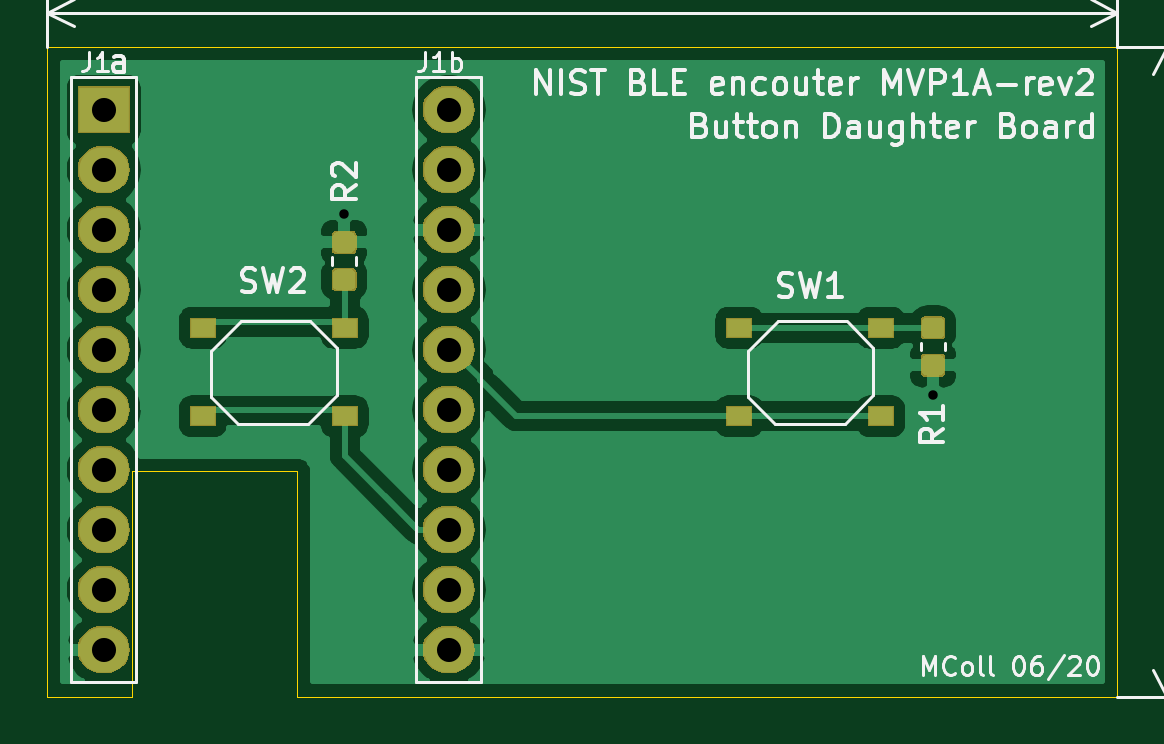
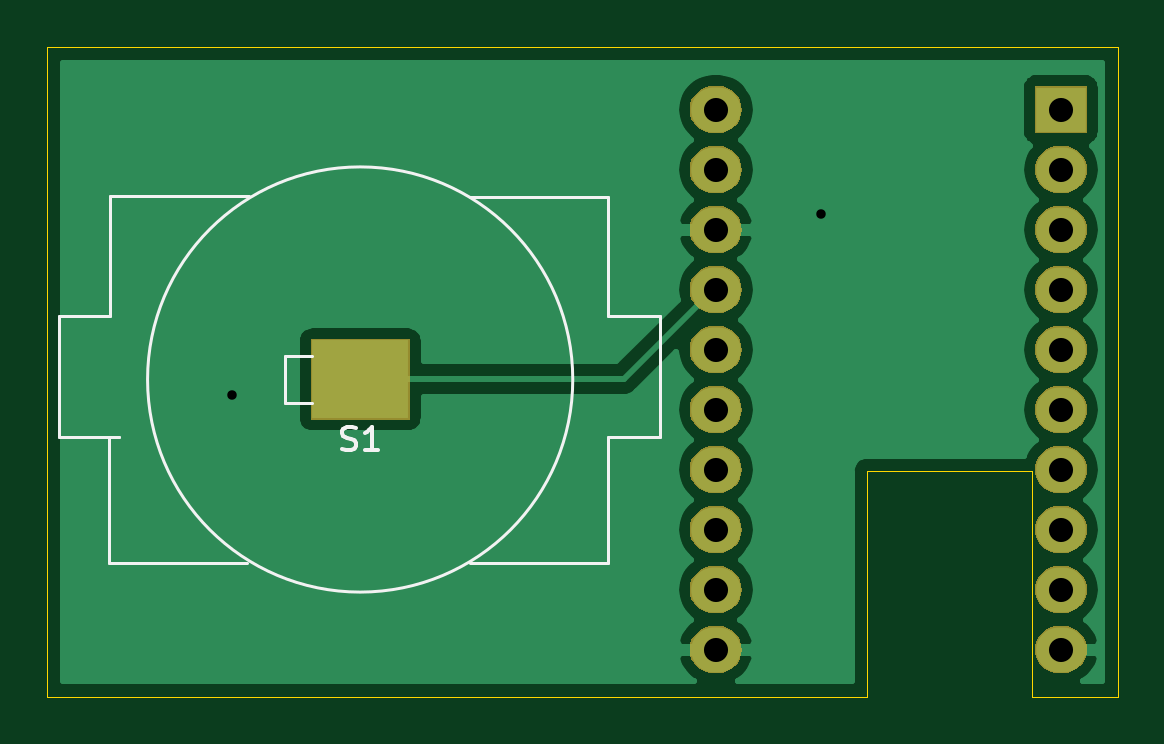
Circuit board: 11 layer files. Board 45.3 x 27.5 mm.
- bottom_copper: ble_mvp_1A-rev2-ButtonDaughter-B_Cu.gbr (25669 bytes)
- bottom_mask: ble_mvp_1A-rev2-ButtonDaughter-B_Mask.gbr (17825 bytes)
- paste: ble_mvp_1A-rev2-ButtonDaughter-B_Paste.gbr (570 bytes)
- bottom_silk: ble_mvp_1A-rev2-ButtonDaughter-B_SilkS.gbr (2210 bytes)
- outline: ble_mvp_1A-rev2-ButtonDaughter-Edge_Cuts.gbr (911 bytes)
- top_copper: ble_mvp_1A-rev2-ButtonDaughter-F_Cu.gbr (51330 bytes)
- top_mask: ble_mvp_1A-rev2-ButtonDaughter-F_Mask.gbr (22565 bytes)
- paste: ble_mvp_1A-rev2-ButtonDaughter-F_Paste.gbr (7729 bytes)
- top_silk: ble_mvp_1A-rev2-ButtonDaughter-F_SilkS.gbr (26989 bytes)
- drill: ble_mvp_1A-rev2-ButtonDaughter-NPTH.drl (277 bytes)
- drill: ble_mvp_1A-rev2-ButtonDaughter-PTH.drl (673 bytes)

=== bottom_copper: ble_mvp_1A-rev2-ButtonDaughter-B_Cu.gbr (25669 bytes, source omitted) ===
=== bottom_mask: ble_mvp_1A-rev2-ButtonDaughter-B_Mask.gbr (17825 bytes, source omitted) ===
=== paste: ble_mvp_1A-rev2-ButtonDaughter-B_Paste.gbr ===
G04 #@! TF.GenerationSoftware,KiCad,Pcbnew,(5.1.5)-3*
G04 #@! TF.CreationDate,2020-06-09T14:00:07-04:00*
G04 #@! TF.ProjectId,ble_mvp_1A-rev2-ButtonDaughter,626c655f-6d76-4705-9f31-412d72657632,rev?*
G04 #@! TF.SameCoordinates,Original*
G04 #@! TF.FileFunction,Paste,Bot*
G04 #@! TF.FilePolarity,Positive*
%FSLAX46Y46*%
G04 Gerber Fmt 4.6, Leading zero omitted, Abs format (unit mm)*
G04 Created by KiCad (PCBNEW (5.1.5)-3) date 2020-06-09 14:00:07*
%MOMM*%
%LPD*%
G04 APERTURE LIST*
%ADD10R,4.100000X3.300000*%
G04 APERTURE END LIST*
D10*
X156761793Y-90560000D03*
M02*

=== bottom_silk: ble_mvp_1A-rev2-ButtonDaughter-B_SilkS.gbr ===
G04 #@! TF.GenerationSoftware,KiCad,Pcbnew,(5.1.5)-3*
G04 #@! TF.CreationDate,2020-06-09T14:00:07-04:00*
G04 #@! TF.ProjectId,ble_mvp_1A-rev2-ButtonDaughter,626c655f-6d76-4705-9f31-412d72657632,rev?*
G04 #@! TF.SameCoordinates,Original*
G04 #@! TF.FileFunction,Legend,Bot*
G04 #@! TF.FilePolarity,Positive*
%FSLAX46Y46*%
G04 Gerber Fmt 4.6, Leading zero omitted, Abs format (unit mm)*
G04 Created by KiCad (PCBNEW (5.1.5)-3) date 2020-06-09 14:00:07*
%MOMM*%
%LPD*%
G04 APERTURE LIST*
%ADD10C,0.120000*%
%ADD11C,0.150000*%
G04 APERTURE END LIST*
D10*
X144081500Y-93014800D02*
X144081500Y-87871300D01*
X146265900Y-93014800D02*
X144081500Y-93014800D01*
X146265900Y-98323400D02*
X146265900Y-93014800D01*
X152107900Y-98323400D02*
X146265900Y-98323400D01*
X167373300Y-98323400D02*
X161531300Y-98323400D01*
X167373300Y-92989400D02*
X167373300Y-98323400D01*
X166954200Y-92989400D02*
X167373300Y-92989400D01*
X169519600Y-92989400D02*
X166954200Y-92989400D01*
X169519600Y-87884000D02*
X169519600Y-92989400D01*
X167335200Y-87884000D02*
X169519600Y-87884000D01*
X167335200Y-82804000D02*
X167335200Y-87884000D01*
X161455100Y-82804000D02*
X167335200Y-82804000D01*
X146265900Y-82816700D02*
X152095200Y-82816700D01*
X146265900Y-87871300D02*
X146265900Y-82816700D01*
X144081500Y-87871300D02*
X146265900Y-87871300D01*
X165761793Y-90563700D02*
G75*
G03X165761793Y-90563700I-9000000J0D01*
G01*
X159961793Y-91560000D02*
X158811793Y-91560000D01*
X159961793Y-89560000D02*
X159961793Y-91560000D01*
X158811793Y-89560000D02*
X159961793Y-89560000D01*
D11*
X157518004Y-93508461D02*
X157375147Y-93556080D01*
X157137052Y-93556080D01*
X157041814Y-93508461D01*
X156994195Y-93460842D01*
X156946576Y-93365604D01*
X156946576Y-93270366D01*
X156994195Y-93175128D01*
X157041814Y-93127509D01*
X157137052Y-93079890D01*
X157327528Y-93032271D01*
X157422766Y-92984652D01*
X157470385Y-92937033D01*
X157518004Y-92841795D01*
X157518004Y-92746557D01*
X157470385Y-92651319D01*
X157422766Y-92603700D01*
X157327528Y-92556080D01*
X157089433Y-92556080D01*
X156946576Y-92603700D01*
X155994195Y-93556080D02*
X156565623Y-93556080D01*
X156279909Y-93556080D02*
X156279909Y-92556080D01*
X156375147Y-92698938D01*
X156470385Y-92794176D01*
X156565623Y-92841795D01*
M02*

=== outline: ble_mvp_1A-rev2-ButtonDaughter-Edge_Cuts.gbr ===
G04 #@! TF.GenerationSoftware,KiCad,Pcbnew,(5.1.5)-3*
G04 #@! TF.CreationDate,2020-06-09T14:00:07-04:00*
G04 #@! TF.ProjectId,ble_mvp_1A-rev2-ButtonDaughter,626c655f-6d76-4705-9f31-412d72657632,rev?*
G04 #@! TF.SameCoordinates,Original*
G04 #@! TF.FileFunction,Profile,NP*
%FSLAX46Y46*%
G04 Gerber Fmt 4.6, Leading zero omitted, Abs format (unit mm)*
G04 Created by KiCad (PCBNEW (5.1.5)-3) date 2020-06-09 14:00:07*
%MOMM*%
%LPD*%
G04 APERTURE LIST*
%ADD10C,0.050000*%
G04 APERTURE END LIST*
D10*
X135300000Y-104000000D02*
X170000000Y-104000000D01*
X124700000Y-104000000D02*
X128300000Y-104000000D01*
X135300000Y-94450000D02*
X135300000Y-104000000D01*
X128300000Y-94450000D02*
X135300000Y-94450000D01*
X128300000Y-104000000D02*
X128300000Y-94450000D01*
X124700000Y-104000000D02*
X124700000Y-76500000D01*
X170000000Y-76500000D02*
X170000000Y-104000000D01*
X124700000Y-76500000D02*
X170000000Y-76500000D01*
M02*

=== top_copper: ble_mvp_1A-rev2-ButtonDaughter-F_Cu.gbr (51330 bytes, source omitted) ===
=== top_mask: ble_mvp_1A-rev2-ButtonDaughter-F_Mask.gbr (22565 bytes, source omitted) ===
=== paste: ble_mvp_1A-rev2-ButtonDaughter-F_Paste.gbr (7729 bytes, source omitted) ===
=== top_silk: ble_mvp_1A-rev2-ButtonDaughter-F_SilkS.gbr (26989 bytes, source omitted) ===
=== drill: ble_mvp_1A-rev2-ButtonDaughter-NPTH.drl ===
M48
; DRILL file {KiCad (5.1.5)-3} date 2020-06-09 1:53:08 PM
; FORMAT={-:-/ absolute / metric / decimal}
; #@! TF.CreationDate,2020-06-09T13:53:08-04:00
; #@! TF.GenerationSoftware,Kicad,Pcbnew,(5.1.5)-3
; #@! TF.FileFunction,NonPlated,1,2,NPTH
FMAT,2
METRIC
%
G90
G05
T0
M30

=== drill: ble_mvp_1A-rev2-ButtonDaughter-PTH.drl ===
M48
; DRILL file {KiCad (5.1.5)-3} date 2020-06-09 1:53:07 PM
; FORMAT={-:-/ absolute / metric / decimal}
; #@! TF.CreationDate,2020-06-09T13:53:07-04:00
; #@! TF.GenerationSoftware,Kicad,Pcbnew,(5.1.5)-3
; #@! TF.FileFunction,Plated,1,2,PTH
FMAT,2
METRIC
T1C0.400
T2C1.020
%
G90
G05
T1
X137.274Y-83.553
X162.192Y-91.237
T2
X127.097Y-79.134
X127.097Y-81.674
X127.097Y-84.214
X127.097Y-86.754
X127.097Y-89.294
X127.097Y-91.834
X127.097Y-94.374
X127.097Y-96.914
X127.097Y-99.454
X127.097Y-101.994
X141.707Y-79.134
X141.707Y-81.674
X141.707Y-84.214
X141.707Y-86.754
X141.707Y-89.294
X141.707Y-91.834
X141.707Y-94.374
X141.707Y-96.914
X141.707Y-99.454
X141.707Y-101.994
T0
M30

